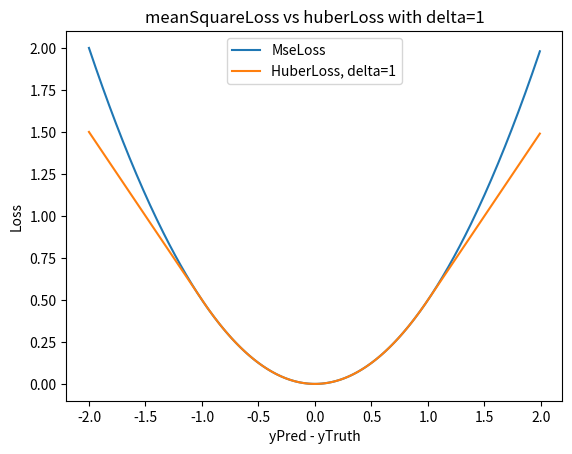

Write the Python code that produced this figure.
# Homework 3 Question 1 c)
# Note: I included code to show train loss does decrease.

# note: I also included the code for sketching Question 1 a) 

import numpy as np
import matplotlib.pyplot as plt

# Code to perform full batch mode gradient descent on the model. 
# Assume training dataset is given as design matrix X, target vector y. 
# Initialize W, b to all zeros. 
# Code should be vecorized. 
# In other words, no for loops over training examples or input dimensions.
# Hint: Use np.where() if it is helpful

def HuberLossGradientDescent(X, y, W, b, delta = 1.0):
    '''
    Performs Full Batch Gradient Descent on Huber Loss
    X = (N, d) design matrix, N is number of training points, d is dimension of each training point's domain
    y = (N), each y_{i} is a scalar value
    delta => the tolerance for norm of a to switch from L2 loss to L1 loss
    Since Huber Loss has piecewise gradients, 
    np.where() is used to get to each gradient

    Returns:
    dW is gradients for W, size is (d, 1)
    db is gradients for bias, size is (b)
    '''
    N = X.shape[0] # Number of data points
    X = np.concatenate((X, np.ones((N, 1))),axis=1) # add constant one to last dimension to represent bias in weights
    W = np.append(W, b) # concatenates W and b
    d = X.shape[1] # Input dimension including bias dimension
    dW = np.zeros(d) 

    # Implement piecewise gradient
    a = np.dot(X, W)
    a = np.reshape(a, (a.shape[0], 1))
    y = np.reshape(y, a.shape)

    # Get norm of a
    normA = np.sqrt(np.power(a, 2.0))
    # Get the three cases indices
    caseAIndex = np.where((normA <= delta))[0]
    caseBIndex = np.where((normA > delta) & (a >= 0.0))[0]
    caseCIndex = np.where((normA > delta) & (a < 0.0))[0]

    # Add to gradient
    if caseAIndex.shape[0] > 0:
        dW = np.reshape(dW, (dW.shape[0], 1)) + np.dot(np.transpose(X[caseAIndex]), (a[caseAIndex] - y[caseAIndex]))
    if caseBIndex.shape[0] > 0:
        dW = np.reshape(dW, (dW.shape[0], 1)) + np.reshape(np.dot(np.transpose(X[caseBIndex]), (delta * np.ones(X[caseBIndex].shape[0]))), (dW.shape[0], 1))
    if caseCIndex.shape[0] > 0:
        dW = np.reshape(dW, (dW.shape[0], 1)) + np.reshape(np.dot(np.transpose(X[caseCIndex]), ((-1.0 * delta) * np.ones(X[caseCIndex].shape[0]))), (dW.shape[0], 1))

    # Average gradient out
    dW = dW/float(X.shape[0])

    db = dW[-1] # Extract gradient for bias
    dW = dW[:-1] # Extract gradient for weights
    return dW, db

def huberLoss(yTruth, yPred, delta):
    """
    Returns huber loss
    """
    losses = np.where(np.abs(yPred - yTruth) < delta , 0.5*((yPred - yTruth)**2), delta*(np.abs(yPred - yTruth) - 0.5*(delta)))
    meanhuberLoss = np.mean(losses)
    return meanhuberLoss

def meanSquareLoss(yTruth, yPred):
    meanSquareLoss = 0.5 * ((yPred - yTruth)**2)
    return meanSquareLoss

def sketchHuberAndSquareLoss():
    '''
    This code is for sketching Huber and Square Loss
    '''
    yPred = np.arange(-2, 2, 0.01) # make errors
    y = np.repeat(0, yPred.shape[0])  # Repeat same value many times
    lossMse = [meanSquareLoss(y[i], yPred[i]) for i in range(len(yPred))]
    lossHuber = [huberLoss(y[i], yPred[i], 1.0) for i in range(len(yPred))]
    plt.plot(yPred-y, lossMse, label="MseLoss")
    plt.plot(yPred-y, lossHuber, label="HuberLoss, delta=1")
    plt.title("meanSquareLoss vs huberLoss with delta=1")
    plt.ylabel("Loss")
    plt.xlabel("yPred - yTruth")
    plt.legend()
    plt.savefig("huberSquareLoss.png")

if __name__ == "__main__":
    sketchHuberAndSquareLoss() # For question1 a)
    np.random.seed(0) # Replicability
    N = 10 # num points
    b = 1.0
    d = 2 # Make it two dimension for now
    X = np.reshape(np.arange(N*d), (N, d)) # Make it single dimensional for now
    w = np.ones((d, 1))
    y = np.dot(X, w) + b
    numIteration = 16 # Number of iteration to perform gradient descent
    learnRate = 1e-2
    # Initialize weights to 0
    # Note: Bias is the last dimension in weights
    # we can do this as the lost equation can be collapse into the same function using X = 1 for the bias gradients
    W = np.zeros(d)
    b = 0.0
    for i in range(numIteration):
        dW, db = HuberLossGradientDescent(X, y, W, b)
        learnRateDw = np.multiply(learnRate, dW)
        W = np.reshape(W, (W.shape[0], 1)) - learnRateDw
        b = b - np.multiply(learnRate, db)
        yPred = np.dot(X, W) + b
        trainLoss = np.linalg.norm(y-yPred)
        print("Iteration: {}, TrainLoss: {}".format(i, trainLoss))
